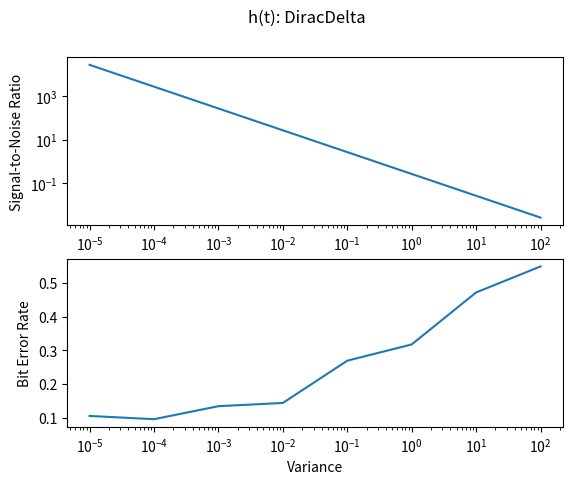

Source code (Python): (Note: this script raises an exception after producing the figure.)
from itertools import islice
import scipy.stats as stats
import numpy as np
from functools import cached_property
import matplotlib.pyplot as plt
from enum import Enum
from pathlib import Path


def batched(iterable, n):
    """
    Batch data into lists of a specified length.

    Parameters:
    - iterable: The input iterable to be batched.
    - n (int): The desired batch size.
    """
    it = iter(iterable)
    while True:
        batch = list(islice(it, n))
        if not batch:
            return
        yield batch


def PAMGenerator(symbol, k=2, samples_per_symbol=10):
    """
    Generate a PAM signal for a given symbol.

    Parameters:
    - symbol (int): The symbol value for which the PAM signal is generated.
    - k (int): The number of amplitude levels in the PAM signal.
    - samples_per_symbol (int): The number of samples per symbol in the generated signal.

    Returns:
    - pam_signal: The PAM signal for the specified symbol.
    """
    amplitudes = np.linspace(-1, 1, k)
    if symbol < 0 or symbol > (k - 1):
        raise ValueError(f"{k}-PAM must have symbols in [0, {k-1}].")
    return amplitudes[symbol] * np.ones(
        samples_per_symbol,
    )


def bits2a(b):
    """
    Convert a binary string to ASCII.
    
    Parameters:
    - b (str): The binary string to be converted.
    
    Returns:
    - string: The ASCII string.
    """
    return "".join(chr(int("".join(x), 2)) for x in zip(*[iter(b)] * 8))


class TransferFunctions(Enum):
    """
    Contains the different transfer functions for our channel models that the 
    modulated signal is sent through. Each transfer function is represented
    as an enum member with a corresponding string value.
    """
    DiracDelta = "dirac_delta"
    Sinc = "sinc"
    Cosine = "cosine"
    Sine = "sine"
    Triangle = "triangle"


class PCARunner:
    """
    Contains functions for simulating a communication system that uses PCA for
    decoding modulated signals.
    """
    F_SAMPLE = 1e6  # Hz
    SAMPLES_PER_SYMBOL = 200
    BITS_PER_SYMBOL = 2
    F_C = 50e3  # Hz

    def __init__(self, variance, message_txt, transfer_func):
        """
        Initialize the class with parameters for the variance, message text,
        and a specified transfer function.

        Args:
            variance (float): the variance of the signal that affects noise.
            message_txt (str): the original text message to be transmitted.
            transfer_func (Enum): the transfer function applied to modulated signal.
        """
        self.message_txt = message_txt
        self.variance = variance
        self.noiseRV = stats.norm(loc=0.0, scale=np.sqrt(variance))
        self.transfer_func = transfer_func

    @cached_property
    def dt(self):
        """
        Calculate the sampling period.

        Returns:
            A float representing the sampling period.
        """
        return 1 / self.F_SAMPLE

    @cached_property
    def T_symbol(self):
        """
        Calculate the symbol period.

        Returns:
            A float representing the symbol period.
        """
        return self.SAMPLES_PER_SYMBOL * self.dt

    @cached_property
    def message_bits_txt(self):
        """
        Convert message text to a binary string.

        Returns:
            A string of the binary representation of the original message.
        """
        return "".join([f"{ord(x):08b}" for x in self.message_txt])

    @cached_property
    def message_bits(self):
        """
        Convert the binary representation of the original message into an array
        of integers, where each integer represents a binary bit in the message.

        Returns:
            An integer array representing the binary bits of the original message.
        """
        return np.array([int(b) for b in self.message_bits_txt])

    @cached_property
    def symbols_of_t(self):
        """
        Generate symbols and store them in a list.

        Returns:
            A list of the generated symbols.
        """
        symbols_of_t = []
        N_symbols = 2**self.BITS_PER_SYMBOL
        for symbol in range(N_symbols):
            x = PAMGenerator(
                symbol, k=N_symbols, samples_per_symbol=self.SAMPLES_PER_SYMBOL
            )
            symbols_of_t.append(x)

        return symbols_of_t

    @cached_property
    def x(self):
        """
        Divide the binary message into chunks, then convert each chunk into an
        integer. Then, find the PAM symbol corresopnding to the integer.

        Returns:
            An array of PAM symbols.
        """
        x_samples = self.SAMPLES_PER_SYMBOL * int(
            np.ceil(len(self.message_bits_txt) // self.BITS_PER_SYMBOL)
        )
        x = np.zeros(
            x_samples,
        )

        for i, symbol in enumerate(
            batched(self.message_bits_txt, self.BITS_PER_SYMBOL)
        ):
            if not symbol:
                continue
            symbol = int("".join(symbol), 2)
            i_start = i * self.SAMPLES_PER_SYMBOL
            i_end = (i + 1) * self.SAMPLES_PER_SYMBOL
            x[i_start:i_end] = self.symbols_of_t[symbol]

        return x

    @cached_property
    def t(self):
        """
        Get the time values associated with each sample in the signal.

        Returns:
            An array representing the time values.
        """
        x_samples = self.SAMPLES_PER_SYMBOL * int(
            np.ceil(len(self.message_bits_txt) // self.BITS_PER_SYMBOL)
        )
        return np.linspace(0, self.dt * x_samples, x_samples)

    @cached_property
    def x_modulated(self):
        """
        Generate the modulated signal by multiplying the generated symbol by a 
        cosine wave at the carrier frequency.

        Returns:
            An array representing the modulated signal.
        """
        return self.x * np.cos(2 * np.pi * self.F_C * self.t)

    @cached_property
    def y(self):
        """
        Computes the output signal by applying the chosen transfer function and adding noise.

        Returns:
        numpy.ndarray: The output signal.
        """
        h_of_t = None
        if self.transfer_func == TransferFunctions.DiracDelta:
            h_of_t = np.ones(np.shape(self.t)[0])
        elif self.transfer_func == TransferFunctions.Sinc:
            h_of_t = np.sinc(self.t)
        elif self.transfer_func == TransferFunctions.Sine:
            h_of_t = np.sin(self.t)
        elif self.transfer_func == TransferFunctions.Cosine:
            h_of_t = np.cos(self.t)
        elif self.transfer_func == TransferFunctions.Triangle:
            l = np.shape(self.t)[0]
            h_of_t = np.zeros(l)
            h_of_t[: l // 2] = np.linspace(0, 1, l // 2)
            h_of_t[l // 2 :] = np.linspace(1, 0, l // 2)
        return self.x_modulated * h_of_t + self.noiseRV.rvs(len(self.x))

    @cached_property
    def principal_eig_vec(self):
        """
        Compute the principal eigenvector of the covariance matrix. This
        eigenvector represents the direction in the feature space where along
        which the data varies the most.

        Returns:
            The first row of the matrix of eigenvectors.
        """
        cov = np.cov(self.symbols_of_t, rowvar=False)
        _, eig_vec = np.linalg.eig(cov)
        return eig_vec[0]

    @cached_property
    def s0_coef(self):
        """
        Calculate the coefficient associated with the first symbol when
        projecting it onto the principal eigenvector.

        Returns:
            The coefficient associated with the first symbol.
        """
        return (self.symbols_of_t[0] @ self.principal_eig_vec.T).real

    @cached_property
    def s1_coef(self):
        """
        Calculate the coefficient associated with the second symbol when
        projecting it onto the principal eigenvector.

        Returns:
            The coefficient associated with the second symbol.
        """
        return (self.symbols_of_t[1] @ self.principal_eig_vec.T).real

    @cached_property
    def s2_coef(self):
        """
        Calculate the coefficient associated with the third symbol when
        projecting it onto the principal eigenvector.

        Returns:
            The coefficient associated with the third symbol.
        """
        return (self.symbols_of_t[2] @ self.principal_eig_vec.T).real

    @cached_property
    def s3_coef(self):
        """
        Calculate the coefficient associated with the fourth symbol when
        projecting it onto the principal eigenvector.

        Returns:
            The coefficient associated with the fourth symbol.
        """
        return (self.symbols_of_t[3] @ self.principal_eig_vec.T).real

    @cached_property
    def symbol_coefs(self):
        """
        Create an array of the four coefficients associated with the symbols.

        Returns:
            An array of the coefficients.
        """
        return np.array([self.s0_coef, self.s1_coef, self.s2_coef, self.s3_coef])

    @cached_property
    def pca_coef_to_symbol(self):
        """
        Map coefficients associated with specific symbols to corresponsding
        binary representations.

        Returns:
            A dictionary of the coefficients with corresponding binary 
            representations.
        """
        return {
            self.s0_coef.real: [0, 0],
            self.s1_coef.real: [0, 1],
            self.s2_coef.real: [1, 0],
            self.s3_coef.real: [1, 1],
        }

    @cached_property
    def x_hat(self):
        """
        Decode the received signal. The received signal is divided into chunks,
        then for each chunk, the corresponding coefficient is calculated. The
        associated symbol is determined based on the closest match between the
        calculated coefficient and the predefined symbol coefficients.

        Returns:
            A list of reconstructed symbols.
        """
        i = 0
        x_hat = []

        while i < len(self.y):
            curr_chunk = self.y[i : i + self.SAMPLES_PER_SYMBOL]
            chunk_coef = (curr_chunk @ self.principal_eig_vec.T).real
            x_hat.extend(
                self.pca_coef_to_symbol[
                    self.symbol_coefs[np.argmin(np.abs(self.symbol_coefs - chunk_coef))]
                ]
            )
            i += self.SAMPLES_PER_SYMBOL

        return x_hat

    @cached_property
    def decoded_bitstring(self):
        """
        Convert list of reconstructed symbols into a binary bitstring.

        Returns:
            A bitstring representing the reconstructed symbols.
        """
        return "".join(map(str, self.x_hat))

    @cached_property
    def decoded_string(self):
        """
        Convert the decoded bitstring to ASCII.

        Returns:
            The ASCII string representing the decoded message.
        """
        return bits2a(self.decoded_bitstring)

    @cached_property
    def tx_avg_power(self):
        """
        Calculate the average transmitted power.

        Returns:
            A float representing the average transmitted power.
        """
        return np.mean(self.x_modulated**2.0)

    @cached_property
    def noise_power(self):
        """
        Get the power of the additive noise.

        Returns:
            A float representing the noise power.
        """
        return self.variance

    @cached_property
    def snr(self):
        """
        Calculate the signal-to-noise ratio.

        Returns:
            A float representing the signal-to-noise ratio.
        """
        return self.tx_avg_power / self.noise_power

    @cached_property
    def ber(self):
        """
        Calculate the bit error rate.

        Returns:
            A float representing the bit error rate.
        """
        return np.sum(self.x_hat != self.message_bits) / len(self.message_bits)

    def display_error_metrics(self):
        """
        Display the calculated performance metrics.
        """
        print(f"{self.tx_avg_power=}")
        print(f"{self.noise_power=}")
        print(f"{self.snr=}")
        print(f"{self.ber=}")


def run_sweep():
    """
    Perform a parameter sweep across different levels of variance. Save and plot
    the signal-to-noise ratio and bit error rate for each level of variance and
    each transfer function. The images are saved in the "images" folder with 
    filenames based on the transfer functions.
    """
    for tf in TransferFunctions.__members__.values():
        snrs = []
        bers = []

        for var in (vars := np.geomspace(1e-5, 1e2, 8)):
            pca = PCARunner(
                variance=var,
                message_txt="Hello, world.",
                transfer_func=tf,
            )
            snrs.append(pca.snr)
            bers.append(pca.ber)

        _, ax = plt.subplots(2, 1)

        ax[0].plot(vars, snrs)
        ax[0].set_xscale("log")
        ax[0].set_yscale("log")
        ax[0].set(xlabel="Variance", ylabel="Signal-to-Noise Ratio")
        ax[1].plot(vars, bers)
        ax[1].set_xscale("log")
        ax[1].set(xlabel="Variance", ylabel="Bit Error Rate")
        plt.suptitle(f"h(t): {tf.name}")

        plt.savefig(Path(__file__).parent / f"images/{tf.value}")


def main():
    pca = PCARunner(
        variance=1e-3,
        message_txt="Hello, world.",
        transfer_func=TransferFunctions.Triangle,
    )
    pca.display_error_metrics()


if __name__ == "__main__":
    run_sweep()
